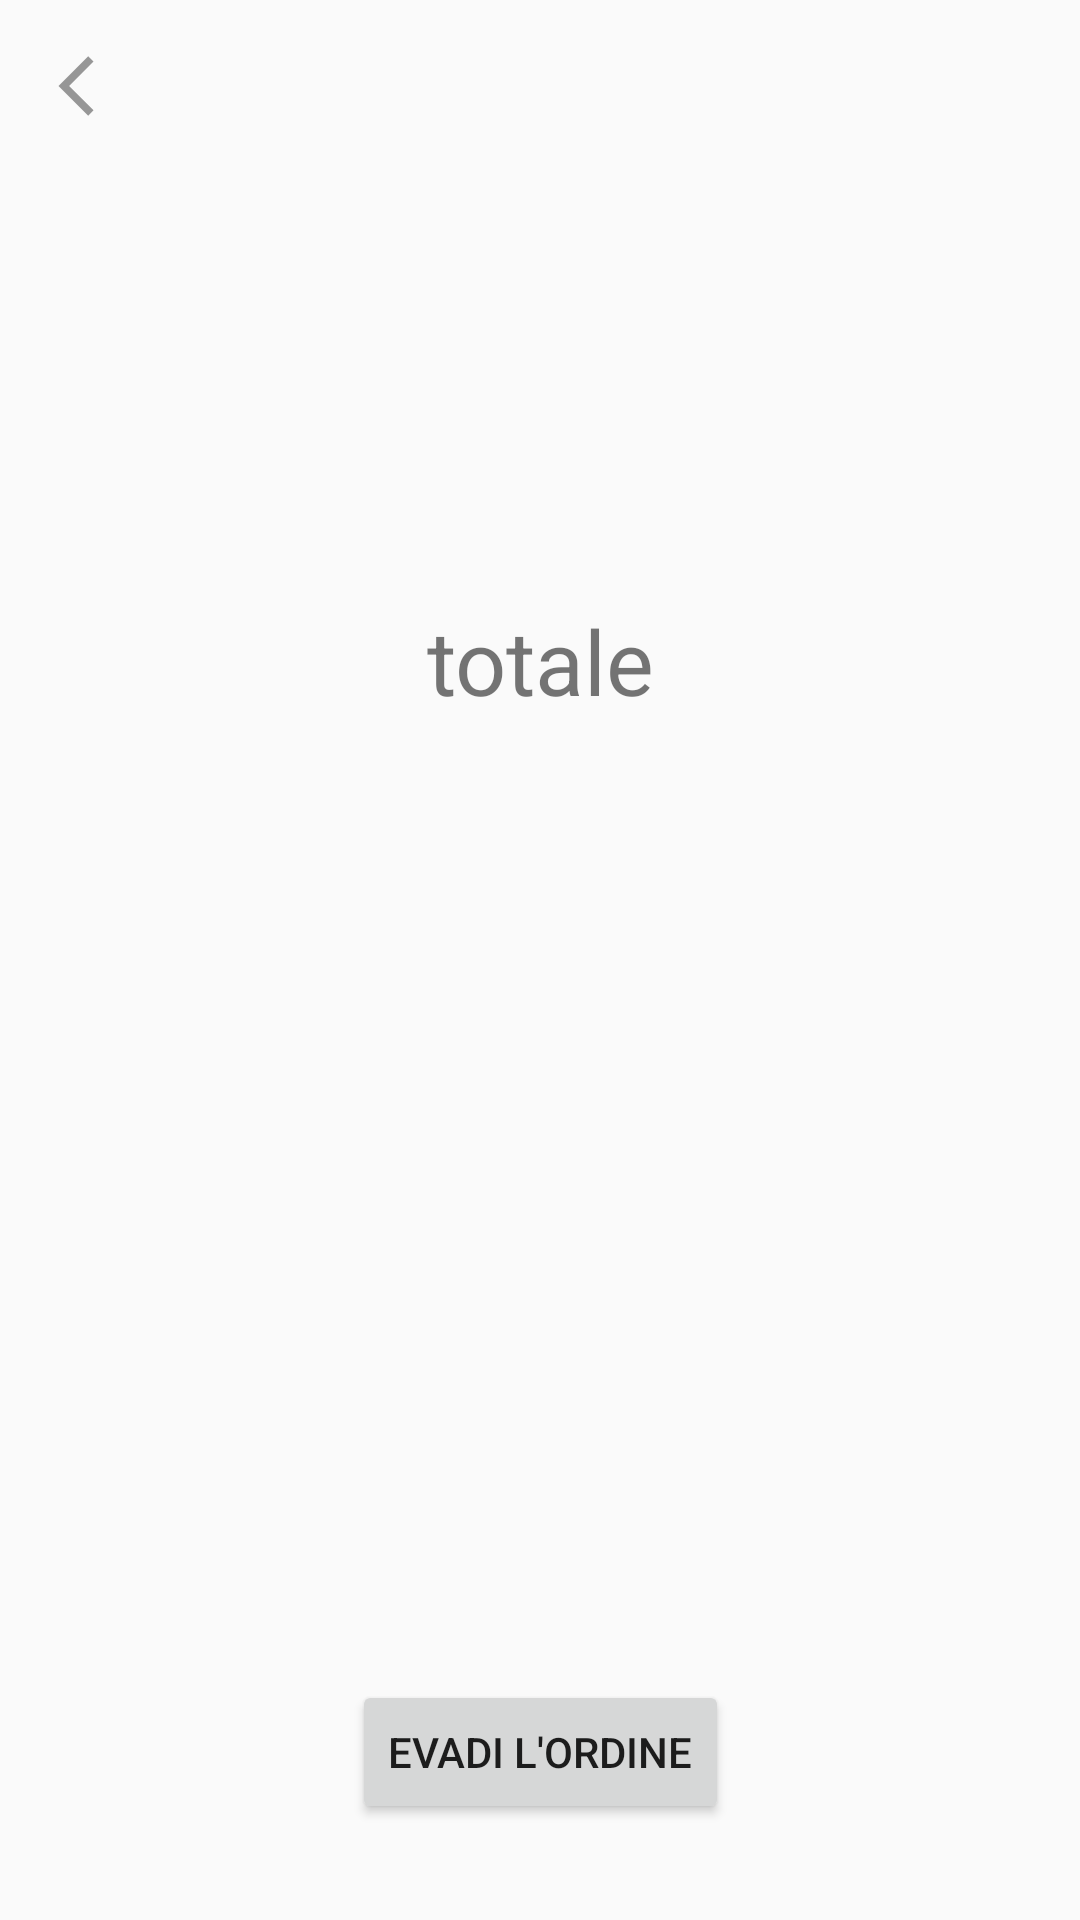

Produce the Android XML layout that renders to this screen, including the resource entries it uses.
<!-- AndroidManifest.xml: application theme Theme.AppCompat.Light.NoActionBar -->
<!-- res/layout/activity_ordine_completato.xml -->
<?xml version="1.0" encoding="utf-8"?>
<androidx.constraintlayout.widget.ConstraintLayout xmlns:android="http://schemas.android.com/apk/res/android"
    xmlns:app="http://schemas.android.com/apk/res-auto"
    xmlns:tools="http://schemas.android.com/tools"
    android:layout_width="match_parent"
    android:layout_height="match_parent"
    tools:context=".OrdineCompletatoActivity"
    tools:layout_editor_absoluteY="25dp">

    <ImageButton
        android:id="@+id/btnBack"
        android:layout_width="wrap_content"
        android:layout_height="wrap_content"
        android:layout_marginStart="16dp"
        android:layout_marginTop="16dp"
        android:background="@null"
        android:src="@drawable/ic_baseline_arrow_back_ios_24px"
        app:layout_constraintStart_toStartOf="parent"
        app:layout_constraintTop_toTopOf="parent" />

    <TextView
        android:id="@+id/txtTotale"
        android:layout_width="wrap_content"
        android:layout_height="wrap_content"
        android:layout_marginStart="8dp"
        android:layout_marginTop="200dp"
        android:layout_marginEnd="8dp"
        android:text="totale"
        android:textAlignment="center"
        android:textSize="30sp"
        app:layout_constraintEnd_toEndOf="parent"
        app:layout_constraintStart_toStartOf="parent"
        app:layout_constraintTop_toTopOf="parent" />

    <Button
        android:id="@+id/btnOrdineCompletato"
        android:layout_width="wrap_content"
        android:layout_height="wrap_content"
        android:layout_marginStart="8dp"
        android:layout_marginEnd="8dp"
        android:layout_marginBottom="32dp"
        android:text="EVADI L'ORDINE"
        app:layout_constraintBottom_toBottomOf="parent"
        app:layout_constraintEnd_toEndOf="parent"
        app:layout_constraintStart_toStartOf="parent" />
</androidx.constraintlayout.widget.ConstraintLayout>
<!-- resources referenced by this layout -->
<resources>
  <!-- drawable ic_baseline_arrow_back_ios_24px (drawable) -->
  <vector android:height="24dp" android:viewportHeight="48"
      android:viewportWidth="48" android:width="24dp" xmlns:android="http://schemas.android.com/apk/res/android">
      <path android:fillAlpha="0.4" android:fillColor="#FF000000"
          android:pathData="M30.34,9.04 L26.8,5.5 7,25.3 26.8,45.1l3.54,-3.54L14.08,25.3Z" android:strokeAlpha="0.4"/>
  </vector>
</resources>
